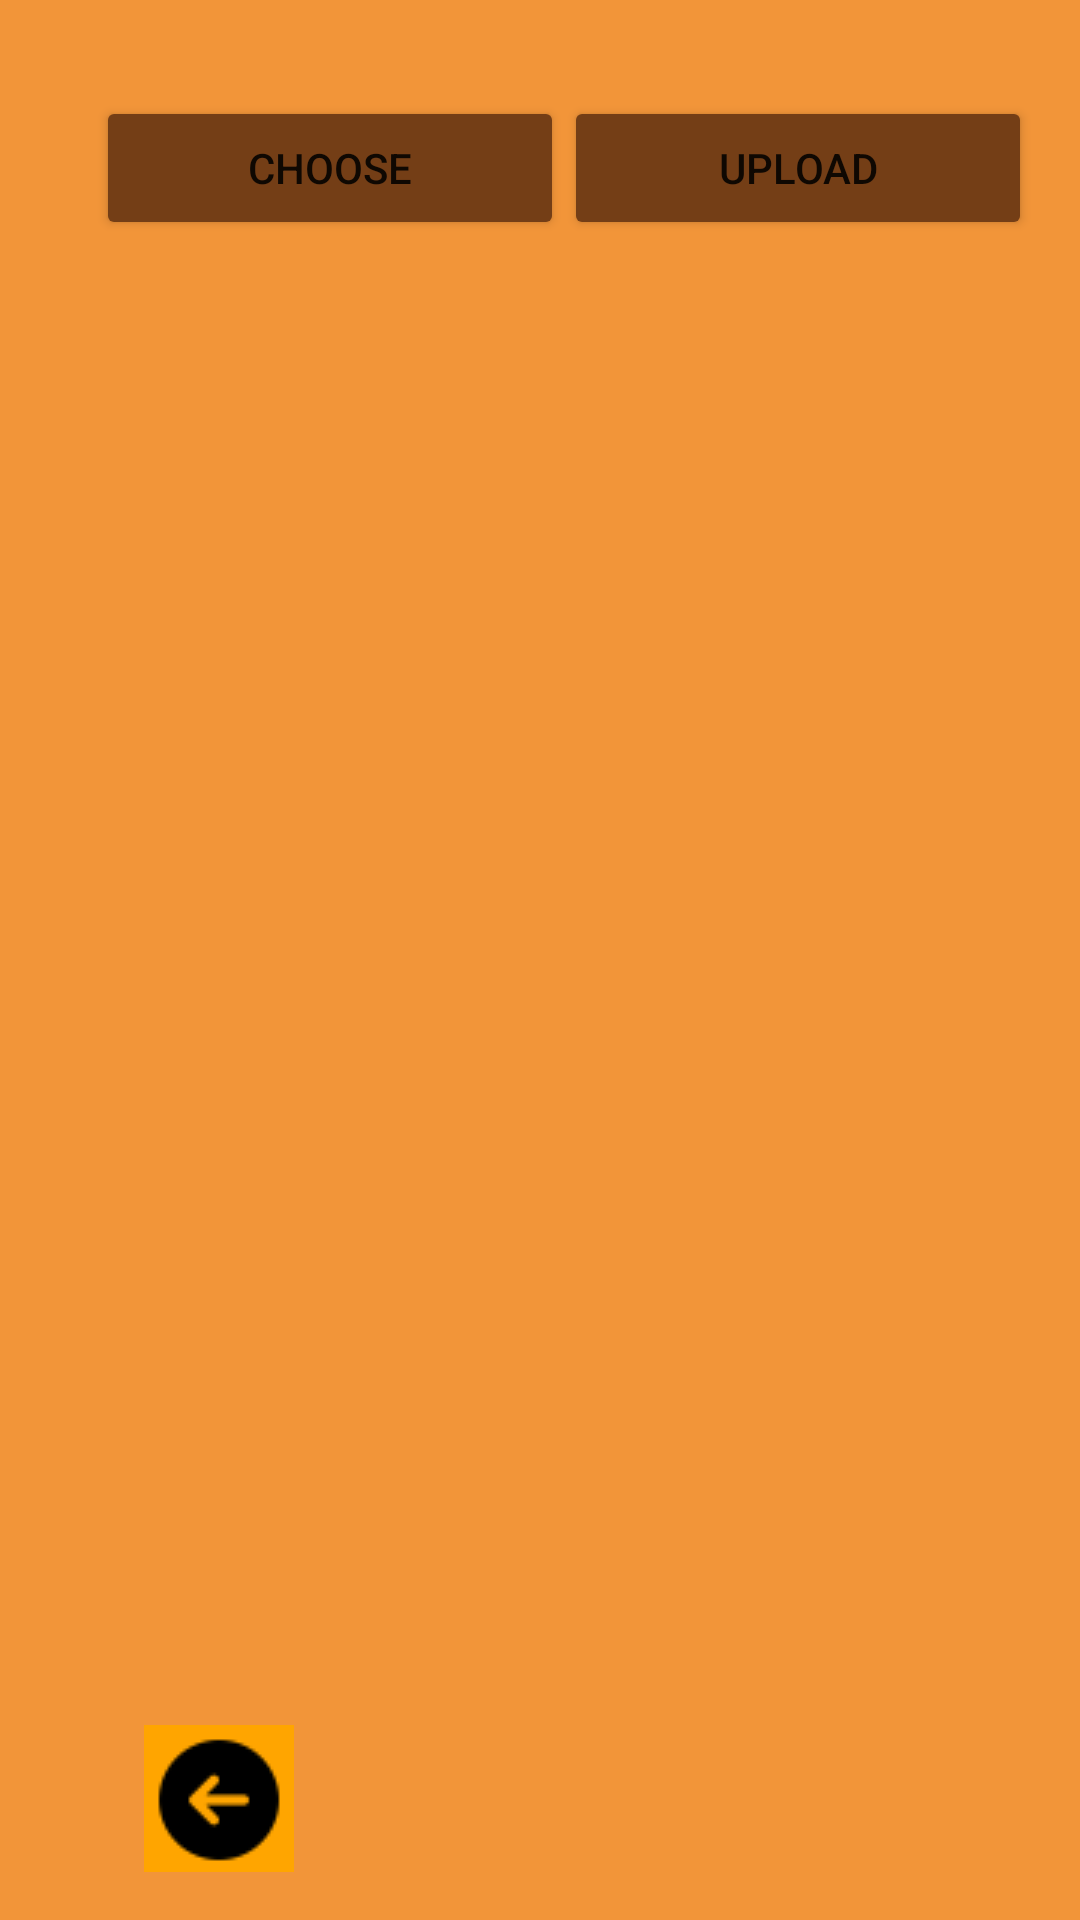

Write the Android layout XML for this screen, with the resource values it uses.
<!-- AndroidManifest.xml: application theme Theme.12thProject -->
<!-- res/layout/activity_upload_image.xml -->
<?xml version="1.0" encoding="utf-8"?>
<androidx.constraintlayout.widget.ConstraintLayout xmlns:android="http://schemas.android.com/apk/res/android"
    xmlns:app="http://schemas.android.com/apk/res-auto"
    android:layout_width="match_parent"
    android:layout_height="match_parent"
    xmlns:tools="http://schemas.android.com/tools"
    android:padding="16dp"
    android:background="@color/yell">

    <LinearLayout
        android:id="@+id/layout_button"
        android:layout_width="match_parent"
        android:layout_height="wrap_content"
        android:layout_alignParentTop="true"
        android:layout_marginStart="16dp"
        android:layout_marginTop="16dp"
        android:orientation="horizontal"
        android:weightSum="2"
        app:layout_constraintStart_toStartOf="parent"
        app:layout_constraintTop_toTopOf="parent">

        

        
        <Button
            android:id="@+id/btnChoose"
            android:layout_width="0dp"
            android:layout_height="wrap_content"
            android:layout_weight="1"
            android:backgroundTint="@color/brown"
            android:text="Choose" />

        <Button
            android:id="@+id/btnUpload"
            android:layout_width="0dp"
            android:layout_height="wrap_content"
            android:backgroundTint="@color/brown"
            android:layout_weight="1"
            android:text="Upload" />
    </LinearLayout>

    
    <ImageView
        android:id="@+id/imgView"
        android:layout_width="390dp"
        android:layout_height="478dp"
        android:layout_marginStart="4dp"
        android:layout_marginTop="1dp"
        app:layout_constraintStart_toStartOf="parent"
        app:layout_constraintTop_toBottomOf="@+id/layout_button" />

    <ImageButton
        android:id="@+id/btnGoBack"
        android:layout_width="wrap_content"
        android:layout_height="wrap_content"
        android:layout_marginStart="32dp"
        android:layout_marginTop="16dp"
        android:background="@color/orange"
        app:layout_constraintStart_toStartOf="parent"
        app:layout_constraintTop_toBottomOf="@+id/imgView"
        app:srcCompat="@drawable/goback" />

</androidx.constraintlayout.widget.ConstraintLayout>
<!-- resources referenced by this layout -->
<resources>
  <color name="brown">#743e16</color>
  <color name="orange"> #FFA500 </color>
  <color name="yell">#f29539</color>
  <!-- drawable goback: png bitmap (drawable, 608 bytes) -->
  <style name="Theme.12thProject" parent="Theme.MaterialComponents.DayNight.DarkActionBar">
          
          <item name="colorPrimary">@color/purple_500</item>
          <item name="colorPrimaryVariant">@color/purple_700</item>
          <item name="colorOnPrimary">@color/white</item>
          
          <item name="colorSecondary">@color/teal_200</item>
          <item name="colorSecondaryVariant">@color/teal_700</item>
          <item name="colorOnSecondary">@color/black</item>
          
          <item name="android:statusBarColor" tools:targetApi="l">?attr/colorPrimaryVariant</item>
          
      </style>
  <color name="purple_500">#FF6200EE</color>
  <color name="purple_700">#FF3700B3</color>
  <color name="white">#FFFFFFFF</color>
  <color name="teal_200">#FF03DAC5</color>
  <color name="teal_700">#FF018786</color>
  <color name="black">#FF000000</color>
</resources>
